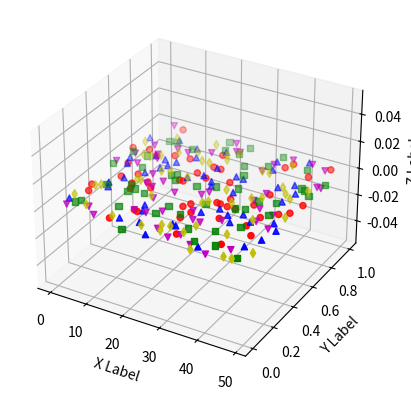

The matplotlib source for this figure:
import numpy as np
import matplotlib.pyplot as plt

np.random.seed(123)

series = np.random.rand(5, 50)

colors = ['r', 'b', 'g', 'y', 'm']
markers = ['o', '^', 's', 'd', 'v']
fig = plt.figure()
ax = fig.add_subplot(projection='3d')
for i in range(5):
    ax.scatter(range(50), series[i], c=colors[i], marker=markers[i])

ax.set_xlabel('X Label')
ax.set_ylabel('Y Label')
ax.set_zlabel('Z Label')
plt.show()
